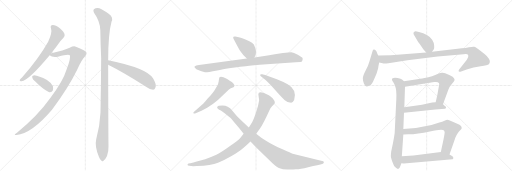
t = 0.00 s
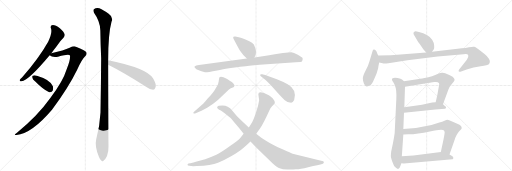
t = 3.09 s
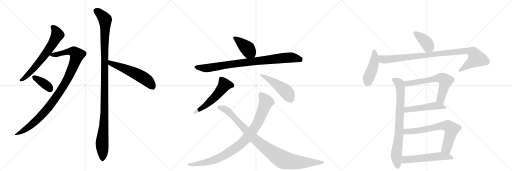
t = 6.17 s
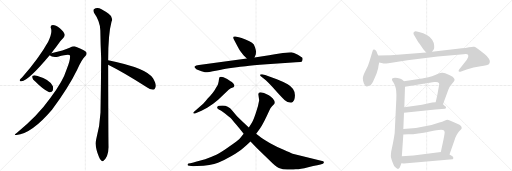
t = 9.26 s
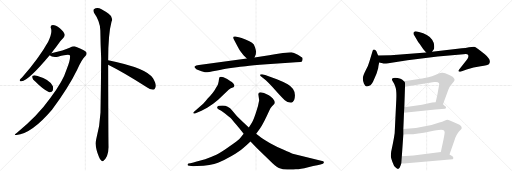
t = 12.35 s
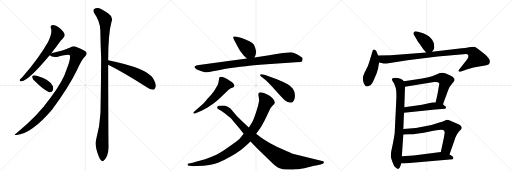
t = 15.44 s

The animated SVG that drew these frames (rendered in a browser with its animation timeline set to each time). Animation: 19 CSS @keyframes rules; one cycle of 15.44 s.

<svg version="1.1" viewBox="0 0 3072 1024" xmlns="http://www.w3.org/2000/svg">
  <g stroke="lightgray" stroke-dasharray="1,1" stroke-width="1" transform="scale(4, 4)">
    <line x1="0" y1="0" x2="256" y2="256"></line>
    <line x1="256" y1="0" x2="0" y2="256"></line>
    <line x1="128" y1="0" x2="128" y2="256"></line>
    <line x1="0" y1="128" x2="256" y2="128"></line>
    <line x1="256" y1="0" x2="512" y2="256"></line>
    <line x1="512" y1="0" x2="256" y2="256"></line>
    <line x1="384" y1="0" x2="384" y2="256"></line>
    <line x1="256" y1="128" x2="512" y2="128"></line>
    <line x1="512" y1="0" x2="768" y2="256"></line>
    <line x1="768" y1="0" x2="512" y2="256"></line>
    <line x1="640" y1="0" x2="640" y2="256"></line>
    <line x1="512" y1="128" x2="768" y2="128"></line>
  </g>
<g transform="scale(1, -1) translate(0, -850)">
   <style type="text/css">
    @keyframes keyframes0 {
      from {
       stroke: black;
       stroke-dashoffset: 661;
       stroke-width: 128;
       }
       68% {
       animation-timing-function: step-end;
       stroke: black;
       stroke-dashoffset: 0;
       stroke-width: 128;
       }
       to {
       stroke: black;
       stroke-width: 1024;
       }
       }
       #make-me-a-hanzi-animation-0 {
         animation: keyframes0 0.787923s both;
         animation-delay: 0.000000s;
         animation-timing-function: linear;
       }
    @keyframes keyframes1 {
      from {
       stroke: black;
       stroke-dashoffset: 1029;
       stroke-width: 128;
       }
       77% {
       animation-timing-function: step-end;
       stroke: black;
       stroke-dashoffset: 0;
       stroke-width: 128;
       }
       to {
       stroke: black;
       stroke-width: 1024;
       }
       }
       #make-me-a-hanzi-animation-1 {
         animation: keyframes1 1.087402s both;
         animation-delay: 0.787923s;
         animation-timing-function: linear;
       }
    @keyframes keyframes2 {
      from {
       stroke: black;
       stroke-dashoffset: 376;
       stroke-width: 128;
       }
       55% {
       animation-timing-function: step-end;
       stroke: black;
       stroke-dashoffset: 0;
       stroke-width: 128;
       }
       to {
       stroke: black;
       stroke-width: 1024;
       }
       }
       #make-me-a-hanzi-animation-2 {
         animation: keyframes2 0.555990s both;
         animation-delay: 1.875326s;
         animation-timing-function: linear;
       }
    @keyframes keyframes3 {
      from {
       stroke: black;
       stroke-dashoffset: 1166;
       stroke-width: 128;
       }
       79% {
       animation-timing-function: step-end;
       stroke: black;
       stroke-dashoffset: 0;
       stroke-width: 128;
       }
       to {
       stroke: black;
       stroke-width: 1024;
       }
       }
       #make-me-a-hanzi-animation-3 {
         animation: keyframes3 1.198893s both;
         animation-delay: 2.431315s;
         animation-timing-function: linear;
       }
    @keyframes keyframes4 {
      from {
       stroke: black;
       stroke-dashoffset: 563;
       stroke-width: 128;
       }
       65% {
       animation-timing-function: step-end;
       stroke: black;
       stroke-dashoffset: 0;
       stroke-width: 128;
       }
       to {
       stroke: black;
       stroke-width: 1024;
       }
       }
       #make-me-a-hanzi-animation-4 {
         animation: keyframes4 0.708171s both;
         animation-delay: 3.630208s;
         animation-timing-function: linear;
       }
    @keyframes keyframes5 {
      from {
       stroke: black;
       stroke-dashoffset: 412;
       stroke-width: 128;
       }
       57% {
       animation-timing-function: step-end;
       stroke: black;
       stroke-dashoffset: 0;
       stroke-width: 128;
       }
       to {
       stroke: black;
       stroke-width: 1024;
       }
       }
       #make-me-a-hanzi-animation-5 {
         animation: keyframes5 0.585286s both;
         animation-delay: 4.338379s;
         animation-timing-function: linear;
       }
    @keyframes keyframes6 {
      from {
       stroke: black;
       stroke-dashoffset: 893;
       stroke-width: 128;
       }
       74% {
       animation-timing-function: step-end;
       stroke: black;
       stroke-dashoffset: 0;
       stroke-width: 128;
       }
       to {
       stroke: black;
       stroke-width: 1024;
       }
       }
       #make-me-a-hanzi-animation-6 {
         animation: keyframes6 0.976725s both;
         animation-delay: 4.923665s;
         animation-timing-function: linear;
       }
    @keyframes keyframes7 {
      from {
       stroke: black;
       stroke-dashoffset: 553;
       stroke-width: 128;
       }
       64% {
       animation-timing-function: step-end;
       stroke: black;
       stroke-dashoffset: 0;
       stroke-width: 128;
       }
       to {
       stroke: black;
       stroke-width: 1024;
       }
       }
       #make-me-a-hanzi-animation-7 {
         animation: keyframes7 0.700033s both;
         animation-delay: 5.900391s;
         animation-timing-function: linear;
       }
    @keyframes keyframes8 {
      from {
       stroke: black;
       stroke-dashoffset: 479;
       stroke-width: 128;
       }
       61% {
       animation-timing-function: step-end;
       stroke: black;
       stroke-dashoffset: 0;
       stroke-width: 128;
       }
       to {
       stroke: black;
       stroke-width: 1024;
       }
       }
       #make-me-a-hanzi-animation-8 {
         animation: keyframes8 0.639811s both;
         animation-delay: 6.600423s;
         animation-timing-function: linear;
       }
    @keyframes keyframes9 {
      from {
       stroke: black;
       stroke-dashoffset: 954;
       stroke-width: 128;
       }
       76% {
       animation-timing-function: step-end;
       stroke: black;
       stroke-dashoffset: 0;
       stroke-width: 128;
       }
       to {
       stroke: black;
       stroke-width: 1024;
       }
       }
       #make-me-a-hanzi-animation-9 {
         animation: keyframes9 1.026367s both;
         animation-delay: 7.240234s;
         animation-timing-function: linear;
       }
    @keyframes keyframes10 {
      from {
       stroke: black;
       stroke-dashoffset: 997;
       stroke-width: 128;
       }
       76% {
       animation-timing-function: step-end;
       stroke: black;
       stroke-dashoffset: 0;
       stroke-width: 128;
       }
       to {
       stroke: black;
       stroke-width: 1024;
       }
       }
       #make-me-a-hanzi-animation-10 {
         animation: keyframes10 1.061361s both;
         animation-delay: 8.266602s;
         animation-timing-function: linear;
       }
    @keyframes keyframes11 {
      from {
       stroke: black;
       stroke-dashoffset: 392;
       stroke-width: 128;
       }
       56% {
       animation-timing-function: step-end;
       stroke: black;
       stroke-dashoffset: 0;
       stroke-width: 128;
       }
       to {
       stroke: black;
       stroke-width: 1024;
       }
       }
       #make-me-a-hanzi-animation-11 {
         animation: keyframes11 0.569010s both;
         animation-delay: 9.327962s;
         animation-timing-function: linear;
       }
    @keyframes keyframes12 {
      from {
       stroke: black;
       stroke-dashoffset: 458;
       stroke-width: 128;
       }
       60% {
       animation-timing-function: step-end;
       stroke: black;
       stroke-dashoffset: 0;
       stroke-width: 128;
       }
       to {
       stroke: black;
       stroke-width: 1024;
       }
       }
       #make-me-a-hanzi-animation-12 {
         animation: keyframes12 0.622721s both;
         animation-delay: 9.896973s;
         animation-timing-function: linear;
       }
    @keyframes keyframes13 {
      from {
       stroke: black;
       stroke-dashoffset: 994;
       stroke-width: 128;
       }
       76% {
       animation-timing-function: step-end;
       stroke: black;
       stroke-dashoffset: 0;
       stroke-width: 128;
       }
       to {
       stroke: black;
       stroke-width: 1024;
       }
       }
       #make-me-a-hanzi-animation-13 {
         animation: keyframes13 1.058919s both;
         animation-delay: 10.519694s;
         animation-timing-function: linear;
       }
    @keyframes keyframes14 {
      from {
       stroke: black;
       stroke-dashoffset: 795;
       stroke-width: 128;
       }
       72% {
       animation-timing-function: step-end;
       stroke: black;
       stroke-dashoffset: 0;
       stroke-width: 128;
       }
       to {
       stroke: black;
       stroke-width: 1024;
       }
       }
       #make-me-a-hanzi-animation-14 {
         animation: keyframes14 0.896973s both;
         animation-delay: 11.578613s;
         animation-timing-function: linear;
       }
    @keyframes keyframes15 {
      from {
       stroke: black;
       stroke-dashoffset: 645;
       stroke-width: 128;
       }
       68% {
       animation-timing-function: step-end;
       stroke: black;
       stroke-dashoffset: 0;
       stroke-width: 128;
       }
       to {
       stroke: black;
       stroke-width: 1024;
       }
       }
       #make-me-a-hanzi-animation-15 {
         animation: keyframes15 0.774902s both;
         animation-delay: 12.475586s;
         animation-timing-function: linear;
       }
    @keyframes keyframes16 {
      from {
       stroke: black;
       stroke-dashoffset: 503;
       stroke-width: 128;
       }
       62% {
       animation-timing-function: step-end;
       stroke: black;
       stroke-dashoffset: 0;
       stroke-width: 128;
       }
       to {
       stroke: black;
       stroke-width: 1024;
       }
       }
       #make-me-a-hanzi-animation-16 {
         animation: keyframes16 0.659342s both;
         animation-delay: 13.250488s;
         animation-timing-function: linear;
       }
    @keyframes keyframes17 {
      from {
       stroke: black;
       stroke-dashoffset: 704;
       stroke-width: 128;
       }
       70% {
       animation-timing-function: step-end;
       stroke: black;
       stroke-dashoffset: 0;
       stroke-width: 128;
       }
       to {
       stroke: black;
       stroke-width: 1024;
       }
       }
       #make-me-a-hanzi-animation-17 {
         animation: keyframes17 0.822917s both;
         animation-delay: 13.909831s;
         animation-timing-function: linear;
       }
    @keyframes keyframes18 {
      from {
       stroke: black;
       stroke-dashoffset: 556;
       stroke-width: 128;
       }
       64% {
       animation-timing-function: step-end;
       stroke: black;
       stroke-dashoffset: 0;
       stroke-width: 128;
       }
       to {
       stroke: black;
       stroke-width: 1024;
       }
       }
       #make-me-a-hanzi-animation-18 {
         animation: keyframes18 0.702474s both;
         animation-delay: 14.732747s;
         animation-timing-function: linear;
       }
</style>
<path d="M 308 532 Q 324 553 341 575 Q 363 609 381 625 Q 391 635 387 647 Q 384 660 359 682 Q 334 701 317 701 Q 299 700 306 680 Q 315 656 289 601 Q 235 504 132 386 Q 122 377 119 372 Q 115 362 129 363 Q 172 369 298 520 L 308 532 Z" fill="lightgray"></path> 
<path d="M 298 520 Q 313 505 348 511 Q 414 529 419 519 Q 426 501 400 435 Q 378 362 302 263 Q 227 157 102 55 Q 77 39 99 41 Q 190 50 312 193 Q 412 328 463 433 Q 491 496 511 514 Q 524 524 518 537 Q 512 549 455 571 Q 442 577 418 564 Q 385 548 308 532 C 283 527 283 527 298 520 Z" fill="lightgray"></path> 
<path d="M 210 363 Q 258 314 295 297 Q 308 296 316 307 Q 320 317 318 332 Q 303 372 221 396 Q 220 397 219 397 Q 206 401 197 397 Q 191 396 194 385 Q 195 375 210 363 Z" fill="lightgray"></path> 
<path d="M 649 490 Q 649 646 669 720 Q 682 747 652 768 Q 636 780 609 795 Q 584 811 563 796 Q 557 790 564 774 Q 601 722 602 668 Q 603 590 607 501 Q 606 347 603 176 Q 599 92 577 14 Q 567 -28 594 -91 Q 601 -110 609 -113 Q 616 -120 624 -111 Q 631 -107 642 -85 Q 652 -58 651 -26 Q 650 26 649 463 L 649 490 Z" fill="lightgray"></path> 
<path d="M 649 463 Q 742 417 881 328 Q 903 312 919 312 Q 928 313 932 325 Q 942 341 918 381 Q 885 442 649 490 C 620 496 622 476 649 463 Z" fill="lightgray"></path> 
<path d="M 1461 520 L 1481 500 C 1502 479 1516 478 1527 506 L 1535 526 Q 1536 536 1536 543 Q 1536 549 1530 568 Q 1525 587 1512 595 Q 1500 602 1473 614 Q 1446 626 1433 628 L 1412 632 Q 1406 633 1401 630 Q 1397 626 1401 618 L 1428 567 Q 1436 549 1461 520 Z" fill="lightgray"></path> 
<path d="M 1481 500 L 1194 461 Q 1173 459 1170 454 Q 1165 450 1167 448 L 1178 435 Q 1184 430 1209 424 Q 1234 417 1241 417 Q 1249 416 1277 423 Q 1305 430 1326 433 Q 1348 436 1397 444 Q 1446 452 1474 454 Q 1511 461 1601 466 L 1754 476 Q 1800 478 1809 480 Q 1813 483 1815 491 Q 1817 498 1815 503 Q 1814 507 1787 523 Q 1761 538 1748 538 Q 1735 538 1697 533 L 1649 526 L 1615 519 L 1527 506 L 1481 500 Z" fill="lightgray"></path> 
<path d="M 1219 229 L 1166 182 Q 1157 175 1161 172 Q 1163 168 1170 170 L 1209 186 L 1243 204 L 1279 228 L 1309 253 L 1372 312 Q 1383 323 1401 328 Q 1405 332 1407 336 Q 1407 343 1399 352 Q 1391 360 1383 364 L 1363 377 Q 1326 397 1317 388 Q 1315 386 1312 362 L 1308 346 Q 1305 338 1297 326 Q 1283 297 1246 260 Q 1235 245 1219 229 Z" fill="lightgray"></path> 
<path d="M 1591 401 L 1573 405 Q 1552 407 1565 394 L 1595 369 Q 1611 354 1632 332 L 1671 288 Q 1690 267 1707 251 Q 1725 234 1747 234 Q 1756 234 1765 251 Q 1784 313 1726 346 Q 1697 362 1661 376 L 1620 391 L 1591 401 Z" fill="lightgray"></path> 
<path d="M 1550 286 L 1555 250 Q 1551 221 1536 176 Q 1521 131 1511 114 L 1493 86 L 1462 48 L 1439 20 Q 1428 8 1378 -27 Q 1329 -63 1298 -77 Q 1267 -91 1231 -104 L 1175 -120 Q 1163 -124 1142 -128 L 1131 -130 Q 1126 -132 1125 -138 Q 1125 -144 1136 -144 L 1147 -145 Q 1155 -147 1181 -145 Q 1267 -141 1308 -125 Q 1350 -109 1392 -84 Q 1435 -59 1458 -39 Q 1481 -19 1503 2 L 1537 49 L 1559 78 Q 1582 112 1616 188 Q 1622 203 1631 212 L 1644 225 Q 1647 228 1649 236 Q 1649 245 1637 260 Q 1622 274 1613 279 L 1584 293 L 1563 298 Q 1550 297 1550 286 Z" fill="lightgray"></path> 
<path d="M 1493 86 L 1456 120 L 1422 154 L 1393 188 Q 1382 204 1366 211 Q 1348 221 1313 216 Q 1305 214 1303 208 Q 1301 199 1325 188 Q 1333 184 1352 168 Q 1372 151 1378 147 Q 1384 142 1405 118 Q 1416 106 1437 80 L 1462 48 L 1503 2 L 1542 -39 L 1635 -128 Q 1664 -154 1678 -158 Q 1694 -165 1724 -166 Q 1755 -168 1775 -164 Q 1796 -165 1849 -152 Q 1914 -140 1937 -132 Q 1942 -130 1943 -124 Q 1944 -121 1942 -119 Q 1941 -117 1933 -115 L 1756 -71 Q 1745 -68 1702 -48 Q 1659 -29 1621 -8 Q 1583 13 1568 24 L 1537 49 L 1493 86 Z" fill="lightgray"></path> 
<path d="M 2540 556 L 2557 536 C 2575 515 2575 515 2592 540 L 2603 556 Q 2606 560 2605 577 Q 2605 593 2593 612 Q 2582 630 2561 641 Q 2541 652 2514 659 Q 2488 666 2486 660 Q 2481 658 2481 652 Q 2480 646 2486 638 L 2510 598 Q 2512 597 2540 556 Z" fill="lightgray"></path> 
<path d="M 2269 518 L 2263 532 Q 2256 554 2244 554 Q 2238 554 2236 546 L 2217 484 Q 2210 457 2193 426 Q 2177 395 2177 380 Q 2177 365 2184 349 Q 2192 332 2201 332 Q 2211 332 2223 339 Q 2233 349 2238 360 L 2259 408 L 2269 441 Q 2269 449 2275 476 C 2279 495 2279 495 2269 518 Z" fill="lightgray"></path> 
<path d="M 2557 536 L 2345 519 L 2269 518 C 2239 518 2246 483 2275 476 L 2296 471 Q 2306 468 2330 472 L 2445 490 L 2626 512 L 2781 525 Q 2804 529 2809 521 Q 2814 507 2801 492 L 2755 434 Q 2750 427 2752 423 Q 2754 418 2771 424 L 2800 434 Q 2841 449 2884 454 Q 2927 459 2933 466 Q 2939 472 2939 480 Q 2941 498 2909 525 Q 2855 568 2846 570 Q 2837 572 2814 567 Q 2792 562 2771 561 L 2592 540 L 2557 536 Z" fill="lightgray"></path> 
<path d="M 2424 364 L 2412 374 Q 2407 378 2386 383 Q 2365 387 2356 382 Q 2347 376 2358 360 Q 2365 350 2372 331 Q 2380 312 2378 258 L 2368 52 Q 2365 29 2357 -12 L 2347 -60 Q 2345 -80 2345 -86 Q 2345 -92 2354 -119 Q 2363 -147 2374 -154 Q 2394 -175 2403 -144 L 2408 -128 L 2411 -86 L 2420 44 L 2420 77 L 2424 174 L 2426 208 L 2430 330 C 2431 358 2431 358 2424 364 Z" fill="lightgray"></path> 
<path d="M 2658 225 L 2690 312 Q 2698 334 2712 349 Q 2727 363 2727 369 Q 2729 373 2724 381 Q 2720 391 2699 399 Q 2679 407 2671 411 Q 2663 415 2651 414 Q 2639 413 2615 403 Q 2592 393 2570 388 Q 2534 379 2493 374 L 2424 364 C 2394 360 2400 325 2430 330 L 2605 359 L 2613 359 Q 2642 360 2634 338 L 2624 281 L 2614 237 C 2607 208 2648 197 2658 225 Z" fill="lightgray"></path> 
<path d="M 2424 174 L 2612 194 L 2670 198 Q 2683 205 2670 215 L 2669 215 Q 2663 220 2658 225 C 2644 238 2644 238 2614 237 L 2593 236 L 2532 223 L 2426 208 C 2396 204 2394 171 2424 174 Z" fill="lightgray"></path> 
<path d="M 2697 -76 L 2729 16 Q 2730 21 2739 39 Q 2748 56 2754 62 L 2767 76 Q 2771 80 2770 85 Q 2770 97 2747 107 L 2713 122 Q 2691 132 2685 132 Q 2679 132 2667 127 Q 2655 121 2636 116 L 2589 101 Q 2502 80 2420 77 C 2390 76 2390 43 2420 44 L 2451 45 Q 2504 45 2579 62 Q 2654 78 2664 68 L 2668 59 Q 2668 48 2661 14 L 2645 -61 C 2639 -90 2687 -104 2697 -76 Z" fill="lightgray"></path> 
<path d="M 2408 -128 L 2423 -130 L 2716 -105 Q 2726 -95 2712 -85 L 2697 -76 L 2645 -61 L 2481 -82 L 2411 -86 C 2381 -88 2378 -124 2408 -128 Z" fill="lightgray"></path> 
      <clipPath id="make-me-a-hanzi-clip-0">
      <path d="M 308 532 Q 324 553 341 575 Q 363 609 381 625 Q 391 635 387 647 Q 384 660 359 682 Q 334 701 317 701 Q 299 700 306 680 Q 315 656 289 601 Q 235 504 132 386 Q 122 377 119 372 Q 115 362 129 363 Q 172 369 298 520 L 308 532 Z" fill="lightgray"></path>
      </clipPath>
      <path clip-path="url(#make-me-a-hanzi-clip-0)" d="M 316 688 L 328 678 L 344 643 L 307 575 L 204 441 L 155 390 L 127 371 " fill="none" id="make-me-a-hanzi-animation-0" stroke-dasharray="533 1066" stroke-linecap="round"></path>

      <clipPath id="make-me-a-hanzi-clip-1">
      <path d="M 298 520 Q 313 505 348 511 Q 414 529 419 519 Q 426 501 400 435 Q 378 362 302 263 Q 227 157 102 55 Q 77 39 99 41 Q 190 50 312 193 Q 412 328 463 433 Q 491 496 511 514 Q 524 524 518 537 Q 512 549 455 571 Q 442 577 418 564 Q 385 548 308 532 C 283 527 283 527 298 520 Z" fill="lightgray"></path>
      </clipPath>
      <path clip-path="url(#make-me-a-hanzi-clip-1)" d="M 307 523 L 357 526 L 398 539 L 437 542 L 462 522 L 406 378 L 309 229 L 209 120 L 154 76 L 104 47 " fill="none" id="make-me-a-hanzi-animation-1" stroke-dasharray="901 1802" stroke-linecap="round"></path>

      <clipPath id="make-me-a-hanzi-clip-2">
      <path d="M 210 363 Q 258 314 295 297 Q 308 296 316 307 Q 320 317 318 332 Q 303 372 221 396 Q 220 397 219 397 Q 206 401 197 397 Q 191 396 194 385 Q 195 375 210 363 Z" fill="lightgray"></path>
      </clipPath>
      <path clip-path="url(#make-me-a-hanzi-clip-2)" d="M 204 389 L 266 349 L 300 317 " fill="none" id="make-me-a-hanzi-animation-2" stroke-dasharray="248 496" stroke-linecap="round"></path>

      <clipPath id="make-me-a-hanzi-clip-3">
      <path d="M 649 490 Q 649 646 669 720 Q 682 747 652 768 Q 636 780 609 795 Q 584 811 563 796 Q 557 790 564 774 Q 601 722 602 668 Q 603 590 607 501 Q 606 347 603 176 Q 599 92 577 14 Q 567 -28 594 -91 Q 601 -110 609 -113 Q 616 -120 624 -111 Q 631 -107 642 -85 Q 652 -58 651 -26 Q 650 26 649 463 L 649 490 Z" fill="lightgray"></path>
      </clipPath>
      <path clip-path="url(#make-me-a-hanzi-clip-3)" d="M 576 787 L 631 733 L 628 211 L 612 -16 L 615 -99 " fill="none" id="make-me-a-hanzi-animation-3" stroke-dasharray="1038 2076" stroke-linecap="round"></path>

      <clipPath id="make-me-a-hanzi-clip-4">
      <path d="M 649 463 Q 742 417 881 328 Q 903 312 919 312 Q 928 313 932 325 Q 942 341 918 381 Q 885 442 649 490 C 620 496 622 476 649 463 Z" fill="lightgray"></path>
      </clipPath>
      <path clip-path="url(#make-me-a-hanzi-clip-4)" d="M 660 483 L 664 472 L 778 428 L 854 389 L 887 366 L 916 328 " fill="none" id="make-me-a-hanzi-animation-4" stroke-dasharray="435 870" stroke-linecap="round"></path>

      <clipPath id="make-me-a-hanzi-clip-5">
      <path d="M 1461 520 L 1481 500 C 1502 479 1516 478 1527 506 L 1535 526 Q 1536 536 1536 543 Q 1536 549 1530 568 Q 1525 587 1512 595 Q 1500 602 1473 614 Q 1446 626 1433 628 L 1412 632 Q 1406 633 1401 630 Q 1397 626 1401 618 L 1428 567 Q 1436 549 1461 520 Z" fill="lightgray"></path>
      </clipPath>
      <path clip-path="url(#make-me-a-hanzi-clip-5)" d="M 1408 624 L 1487 558 L 1518 515 " fill="none" id="make-me-a-hanzi-animation-5" stroke-dasharray="284 568" stroke-linecap="round"></path>

      <clipPath id="make-me-a-hanzi-clip-6">
      <path d="M 1481 500 L 1194 461 Q 1173 459 1170 454 Q 1165 450 1167 448 L 1178 435 Q 1184 430 1209 424 Q 1234 417 1241 417 Q 1249 416 1277 423 Q 1305 430 1326 433 Q 1348 436 1397 444 Q 1446 452 1474 454 Q 1511 461 1601 466 L 1754 476 Q 1800 478 1809 480 Q 1813 483 1815 491 Q 1817 498 1815 503 Q 1814 507 1787 523 Q 1761 538 1748 538 Q 1735 538 1697 533 L 1649 526 L 1615 519 L 1527 506 L 1481 500 Z" fill="lightgray"></path>
      </clipPath>
      <path clip-path="url(#make-me-a-hanzi-clip-6)" d="M 1174 448 L 1241 442 L 1491 480 L 1748 507 L 1804 490 " fill="none" id="make-me-a-hanzi-animation-6" stroke-dasharray="765 1530" stroke-linecap="round"></path>

      <clipPath id="make-me-a-hanzi-clip-7">
      <path d="M 1219 229 L 1166 182 Q 1157 175 1161 172 Q 1163 168 1170 170 L 1209 186 L 1243 204 L 1279 228 L 1309 253 L 1372 312 Q 1383 323 1401 328 Q 1405 332 1407 336 Q 1407 343 1399 352 Q 1391 360 1383 364 L 1363 377 Q 1326 397 1317 388 Q 1315 386 1312 362 L 1308 346 Q 1305 338 1297 326 Q 1283 297 1246 260 Q 1235 245 1219 229 Z" fill="lightgray"></path>
      </clipPath>
      <path clip-path="url(#make-me-a-hanzi-clip-7)" d="M 1397 337 L 1346 341 L 1279 259 L 1230 215 L 1167 176 " fill="none" id="make-me-a-hanzi-animation-7" stroke-dasharray="425 850" stroke-linecap="round"></path>

      <clipPath id="make-me-a-hanzi-clip-8">
      <path d="M 1591 401 L 1573 405 Q 1552 407 1565 394 L 1595 369 Q 1611 354 1632 332 L 1671 288 Q 1690 267 1707 251 Q 1725 234 1747 234 Q 1756 234 1765 251 Q 1784 313 1726 346 Q 1697 362 1661 376 L 1620 391 L 1591 401 Z" fill="lightgray"></path>
      </clipPath>
      <path clip-path="url(#make-me-a-hanzi-clip-8)" d="M 1575 395 L 1633 363 L 1711 307 L 1743 255 " fill="none" id="make-me-a-hanzi-animation-8" stroke-dasharray="351 702" stroke-linecap="round"></path>

      <clipPath id="make-me-a-hanzi-clip-9">
      <path d="M 1550 286 L 1555 250 Q 1551 221 1536 176 Q 1521 131 1511 114 L 1493 86 L 1462 48 L 1439 20 Q 1428 8 1378 -27 Q 1329 -63 1298 -77 Q 1267 -91 1231 -104 L 1175 -120 Q 1163 -124 1142 -128 L 1131 -130 Q 1126 -132 1125 -138 Q 1125 -144 1136 -144 L 1147 -145 Q 1155 -147 1181 -145 Q 1267 -141 1308 -125 Q 1350 -109 1392 -84 Q 1435 -59 1458 -39 Q 1481 -19 1503 2 L 1537 49 L 1559 78 Q 1582 112 1616 188 Q 1622 203 1631 212 L 1644 225 Q 1647 228 1649 236 Q 1649 245 1637 260 Q 1622 274 1613 279 L 1584 293 L 1563 298 Q 1550 297 1550 286 Z" fill="lightgray"></path>
      </clipPath>
      <path clip-path="url(#make-me-a-hanzi-clip-9)" d="M 1562 286 L 1596 237 L 1540 104 L 1456 -3 L 1359 -73 L 1295 -105 L 1207 -129 L 1132 -137 " fill="none" id="make-me-a-hanzi-animation-9" stroke-dasharray="826 1652" stroke-linecap="round"></path>

      <clipPath id="make-me-a-hanzi-clip-10">
      <path d="M 1493 86 L 1456 120 L 1422 154 L 1393 188 Q 1382 204 1366 211 Q 1348 221 1313 216 Q 1305 214 1303 208 Q 1301 199 1325 188 Q 1333 184 1352 168 Q 1372 151 1378 147 Q 1384 142 1405 118 Q 1416 106 1437 80 L 1462 48 L 1503 2 L 1542 -39 L 1635 -128 Q 1664 -154 1678 -158 Q 1694 -165 1724 -166 Q 1755 -168 1775 -164 Q 1796 -165 1849 -152 Q 1914 -140 1937 -132 Q 1942 -130 1943 -124 Q 1944 -121 1942 -119 Q 1941 -117 1933 -115 L 1756 -71 Q 1745 -68 1702 -48 Q 1659 -29 1621 -8 Q 1583 13 1568 24 L 1537 49 L 1493 86 Z" fill="lightgray"></path>
      </clipPath>
      <path clip-path="url(#make-me-a-hanzi-clip-10)" d="M 1312 207 L 1367 185 L 1539 7 L 1696 -106 L 1786 -122 L 1935 -123 " fill="none" id="make-me-a-hanzi-animation-10" stroke-dasharray="869 1738" stroke-linecap="round"></path>

      <clipPath id="make-me-a-hanzi-clip-11">
      <path d="M 2540 556 L 2557 536 C 2575 515 2575 515 2592 540 L 2603 556 Q 2606 560 2605 577 Q 2605 593 2593 612 Q 2582 630 2561 641 Q 2541 652 2514 659 Q 2488 666 2486 660 Q 2481 658 2481 652 Q 2480 646 2486 638 L 2510 598 Q 2512 597 2540 556 Z" fill="lightgray"></path>
      </clipPath>
      <path clip-path="url(#make-me-a-hanzi-clip-11)" d="M 2494 649 L 2559 595 L 2571 570 L 2561 548 " fill="none" id="make-me-a-hanzi-animation-11" stroke-dasharray="264 528" stroke-linecap="round"></path>

      <clipPath id="make-me-a-hanzi-clip-12">
      <path d="M 2269 518 L 2263 532 Q 2256 554 2244 554 Q 2238 554 2236 546 L 2217 484 Q 2210 457 2193 426 Q 2177 395 2177 380 Q 2177 365 2184 349 Q 2192 332 2201 332 Q 2211 332 2223 339 Q 2233 349 2238 360 L 2259 408 L 2269 441 Q 2269 449 2275 476 C 2279 495 2279 495 2269 518 Z" fill="lightgray"></path>
      </clipPath>
      <path clip-path="url(#make-me-a-hanzi-clip-12)" d="M 2246 544 L 2245 474 L 2204 349 " fill="none" id="make-me-a-hanzi-animation-12" stroke-dasharray="330 660" stroke-linecap="round"></path>

      <clipPath id="make-me-a-hanzi-clip-13">
      <path d="M 2557 536 L 2345 519 L 2269 518 C 2239 518 2246 483 2275 476 L 2296 471 Q 2306 468 2330 472 L 2445 490 L 2626 512 L 2781 525 Q 2804 529 2809 521 Q 2814 507 2801 492 L 2755 434 Q 2750 427 2752 423 Q 2754 418 2771 424 L 2800 434 Q 2841 449 2884 454 Q 2927 459 2933 466 Q 2939 472 2939 480 Q 2941 498 2909 525 Q 2855 568 2846 570 Q 2837 572 2814 567 Q 2792 562 2771 561 L 2592 540 L 2557 536 Z" fill="lightgray"></path>
      </clipPath>
      <path clip-path="url(#make-me-a-hanzi-clip-13)" d="M 2277 512 L 2296 495 L 2334 495 L 2766 543 L 2811 545 L 2838 537 L 2859 501 L 2757 428 " fill="none" id="make-me-a-hanzi-animation-13" stroke-dasharray="866 1732" stroke-linecap="round"></path>

      <clipPath id="make-me-a-hanzi-clip-14">
      <path d="M 2424 364 L 2412 374 Q 2407 378 2386 383 Q 2365 387 2356 382 Q 2347 376 2358 360 Q 2365 350 2372 331 Q 2380 312 2378 258 L 2368 52 Q 2365 29 2357 -12 L 2347 -60 Q 2345 -80 2345 -86 Q 2345 -92 2354 -119 Q 2363 -147 2374 -154 Q 2394 -175 2403 -144 L 2408 -128 L 2411 -86 L 2420 44 L 2420 77 L 2424 174 L 2426 208 L 2430 330 C 2431 358 2431 358 2424 364 Z" fill="lightgray"></path>
      </clipPath>
      <path clip-path="url(#make-me-a-hanzi-clip-14)" d="M 2364 373 L 2397 348 L 2404 293 L 2394 50 L 2378 -84 L 2388 -147 " fill="none" id="make-me-a-hanzi-animation-14" stroke-dasharray="667 1334" stroke-linecap="round"></path>

      <clipPath id="make-me-a-hanzi-clip-15">
      <path d="M 2658 225 L 2690 312 Q 2698 334 2712 349 Q 2727 363 2727 369 Q 2729 373 2724 381 Q 2720 391 2699 399 Q 2679 407 2671 411 Q 2663 415 2651 414 Q 2639 413 2615 403 Q 2592 393 2570 388 Q 2534 379 2493 374 L 2424 364 C 2394 360 2400 325 2430 330 L 2605 359 L 2613 359 Q 2642 360 2634 338 L 2624 281 L 2614 237 C 2607 208 2648 197 2658 225 Z" fill="lightgray"></path>
      </clipPath>
      <path clip-path="url(#make-me-a-hanzi-clip-15)" d="M 2432 360 L 2449 350 L 2615 381 L 2656 380 L 2672 366 L 2665 331 L 2642 254 L 2623 243 " fill="none" id="make-me-a-hanzi-animation-15" stroke-dasharray="517 1034" stroke-linecap="round"></path>

      <clipPath id="make-me-a-hanzi-clip-16">
      <path d="M 2424 174 L 2612 194 L 2670 198 Q 2683 205 2670 215 L 2669 215 Q 2663 220 2658 225 C 2644 238 2644 238 2614 237 L 2593 236 L 2532 223 L 2426 208 C 2396 204 2394 171 2424 174 Z" fill="lightgray"></path>
      </clipPath>
      <path clip-path="url(#make-me-a-hanzi-clip-16)" d="M 2431 179 L 2438 190 L 2451 195 L 2590 214 L 2670 208 " fill="none" id="make-me-a-hanzi-animation-16" stroke-dasharray="375 750" stroke-linecap="round"></path>

      <clipPath id="make-me-a-hanzi-clip-17">
      <path d="M 2697 -76 L 2729 16 Q 2730 21 2739 39 Q 2748 56 2754 62 L 2767 76 Q 2771 80 2770 85 Q 2770 97 2747 107 L 2713 122 Q 2691 132 2685 132 Q 2679 132 2667 127 Q 2655 121 2636 116 L 2589 101 Q 2502 80 2420 77 C 2390 76 2390 43 2420 44 L 2451 45 Q 2504 45 2579 62 Q 2654 78 2664 68 L 2668 59 Q 2668 48 2661 14 L 2645 -61 C 2639 -90 2687 -104 2697 -76 Z" fill="lightgray"></path>
      </clipPath>
      <path clip-path="url(#make-me-a-hanzi-clip-17)" d="M 2428 50 L 2436 61 L 2481 63 L 2648 96 L 2684 97 L 2709 76 L 2679 -41 L 2693 -67 " fill="none" id="make-me-a-hanzi-animation-17" stroke-dasharray="576 1152" stroke-linecap="round"></path>

      <clipPath id="make-me-a-hanzi-clip-18">
      <path d="M 2408 -128 L 2423 -130 L 2716 -105 Q 2726 -95 2712 -85 L 2697 -76 L 2645 -61 L 2481 -82 L 2411 -86 C 2381 -88 2378 -124 2408 -128 Z" fill="lightgray"></path>
      </clipPath>
      <path clip-path="url(#make-me-a-hanzi-clip-18)" d="M 2416 -122 L 2432 -107 L 2641 -86 L 2708 -96 " fill="none" id="make-me-a-hanzi-animation-18" stroke-dasharray="428 856" stroke-linecap="round"></path>

</g>
</svg>
